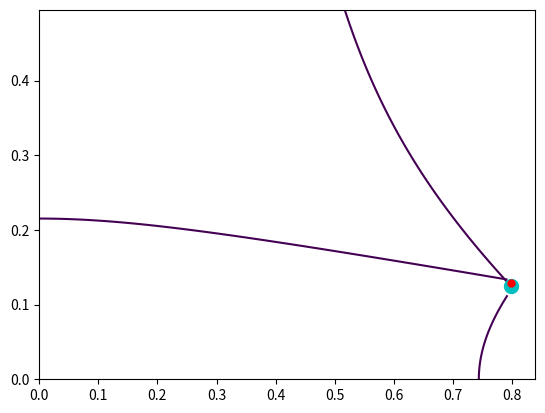

Here is the Python script that generated this plot:
import numpy as np
import sympy as sym
import matplotlib.pyplot as plt
import scipy.constants as constant
from numpy import arange, meshgrid, sqrt

#   triangulate(param,mesh):
#   param is an array of the form: [xr,yr,x1,y1,ct1,x2,y2,ct2,x3,y3,ct3]
#
#   xr = X coordinates of reference mic
#   yr = Y coordinates of reference mic
#   x1,x2,x3 = X coordinates of helper mics 1,2,3
#   y1,y2,y3 = Y coordinates of helper mics 1,2,3
#   ct1,ct2,ct3 = Speed constant*TDOA for each mic ref-helper mic pair
#
#   The helper mic coords and constant can be in any order as long as their x, y and ct correspond
#
#   mesh is an array of the form: [xlow, xhigh, xdelta, ylow, yhigh, ydelta]
#
#   Returns xe,ye,x,y,h1,h2,h3: estimated source position, base meshgrid, hyperbolic meshgrid for each mic pair


def triangulate(param, mesh):

    # creates hyperbolic equations in non-linear form
    x, y = sym.symbols('x,y')
    e1 = sym.Eq(sym.sqrt((x-param[0])**2+(y-param[1])**2) -
                sym.sqrt((x-param[2])**2+(y-param[3])**2), param[4])
    e2 = sym.Eq(sym.sqrt((x-param[0])**2+(y-param[1])**2) -
                sym.sqrt((x-param[5])**2+(y-param[6])**2), param[7])
    e3 = sym.Eq(sym.sqrt((x-param[0])**2+(y-param[1])**2) -
                sym.sqrt((x-param[8])**2+(y-param[9])**2), param[10])

    # solves each hyperbolic pair
    ans_arr = [filter_ans(sym.solve([e1, e2]), mesh, x, y),
            filter_ans(sym.solve([e1, e3]), mesh, x, y),
            filter_ans(sym.solve([e2, e3]), mesh, x, y) ]
    # finds midpoint of each pair
    xe = 0
    ye = 0

    success = False
    for ans in ans_arr:
        
        if len(ans) > 0:
            success = True
            xe = xe + ans[0][x]
            ye = ye + ans[0][y]
    xe /= len(ans_arr)
    ye /= len(ans_arr)

    if not success:
        xe = -10
        ye = -10
        
    # defines a meshgrid of x and y, to produce meshgrids h1, h2, h3 for plotting
    x, y = meshgrid(arange(mesh[0], mesh[1], mesh[2]),
                    arange(mesh[3], mesh[4], mesh[5]))
    h1 = sqrt((x-param[0])**2+(y-param[1])**2) - \
        sqrt((x-param[2])**2+(y-param[3])**2)-param[4]
    h2 = sqrt((x-param[0])**2+(y-param[1])**2) - \
        sqrt((x-param[5])**2+(y-param[6])**2)-param[7]
    h3 = sqrt((x-param[0])**2+(y-param[1])**2) - \
        sqrt((x-param[8])**2+(y-param[9])**2)-param[10]

    return sym.N(xe), sym.N(ye), x, y, h1, h2, h3


def filter_ans(ans, mesh, x, y):
    
    
    ans_out = []
    for i in range(len(ans)):  # loop over possible answers

        # check for (invalid) complex answers
        try:
            if (ans[i][x] >= mesh[0] and ans[i][x] <= mesh[1]
                and ans[i][y] >= mesh[3] and ans[i][y] <= mesh[4]):
                ans_out.append(ans[i])
        except TypeError:
            continue

    # if you don't find a point inside the grid:
    if len(ans_out) == 0 and len(ans) > 0:
        dists = []
        for i in range(len(ans)):
            try:
                if not (np.isreal(ans[i][x]) or np.isreal(ans[i][y])):
                    continue
                else:
                    dists.append(compute_closest_distance(ans[i], mesh, x, y))
            except TypeError:
                continue
        
        max_index = np.argmax(dists)
        ans_out.append(ans[max_index])

    return ans_out  


def compute_closest_distance(ans_indexed, mesh, x, y):
    
    dx = np.max([mesh[0] - ans_indexed[x], 0, ans_indexed[x] - mesh[1]]) # find dx
    dy = np.min([mesh[3] - ans_indexed[y], 0, ans_indexed[y] - mesh[4]]) # find dy
    return np.power((np.power(dx, 2) + np.power(dy, 2)), 0.5) # return distance


def dis(x,y,x1,y1,x2,y2,x3,y3,x4,y4):

    d1 = sqrt((x-x1)**2+(y-y1)**2)
    d2 = sqrt((x-x2)**2+(y-y2)**2)
    d3 = sqrt((x-x3)**2+(y-y3)**2)
    d4 = sqrt((x-x4)**2+(y-y4)**2)
    return d1 - d2, d1 - d3, d1 - d4

def distancesize(x): return (x * constant.speed_of_sound)

def main():
    # sample program for source position 40,40 with mics at corners of 100x100 grid
    # finds the estimated position and plots all the curves and points on one plot
    xs, ys = 0.7988246329861778, 0.12506774017562355

    # t1 = 40*sqrt(2)-20*sqrt(13)
    # t2 = 40*sqrt(2)-60*sqrt(2)
    # t3 = 40*sqrt(2)-20*sqrt(13)

    d1,d2,d3 = dis(xs,ys,0,0,0.8,0,0.8,0.5,0,0.5)

    tdoa1 = d1/constant.speed_of_sound
    tdoa2 = d2/constant.speed_of_sound
    tdoa3 = d3/constant.speed_of_sound
    
    tdoa = [tdoa1, tdoa2, tdoa3]
    print(tdoa)

    t1,t2,t3 = 0.002018140589569161, 0.0012698412698412698, -0.00020408163265306123
    d1 = distancesize(t1)
    d2 = distancesize(t2)
    d3 = distancesize(t3)

    param = [0, 0, 0.8, 0, d1, 0.8, 0.5, d2, 0, 0.5, d3]
    mesh = [0, 0.8, 0.8/100, 0, 0.5, 0.5/100]
    xe, ye, x, y, h1, h2, h3 = triangulate(param, mesh)
    print(xe)
    print(ye)
    plt.contour(x, y, h1, [0])
    plt.contour(x, y, h2, [0])
    plt.contour(x, y, h3, [0])
    plt.plot(xs, ys, 'co', markersize=10)
    plt.plot(xe, ye, 'r.', markersize=10)
    plt.show()

    


if __name__ == "__main__":
    main()
